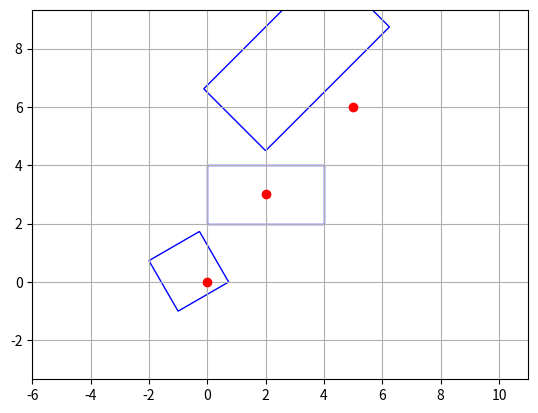

Python code for this plot:
import matplotlib.pyplot as plt
import matplotlib.patches as patches
import math

def display_rectangles(rectangles):
    """
    Displays a list of rectangles on a graph.
    
    Args:
        rectangles (list of dict): A list of rectangles where each is described as:
            {
                'x': center_x (float),
                'y': center_y (float),
                'width': width (float),
                'height': height (float),
                'rotation': rotation_in_degrees (float)
            }
    """
    fig, ax = plt.subplots()

    for rect in rectangles:
        center_x = rect['x']
        center_y = rect['y']
        width = rect['width']
        height = rect['height']
        rotation = rect['rotation']
        
        # Create a rectangle patch
        rectangle = patches.Rectangle(
            (center_x - width / 2, center_y - height / 2),  # Bottom-left from center
            width,
            height,
            angle=rotation,
            edgecolor='blue',
            facecolor='none'  # Transparent fill
        )
        
        # Add the rectangle to the plot
        ax.add_patch(rectangle)
        
        # Optionally, mark the center of the rectangle
        ax.plot(center_x, center_y, 'ro')  # Red dot
    
    # Set axis limits to make sure all rectangles are visible
    all_x = [rect['x'] for rect in rectangles]
    all_y = [rect['y'] for rect in rectangles]
    max_width = max(rect['width'] for rect in rectangles)
    max_height = max(rect['height'] for rect in rectangles)
    
    ax.set_xlim(min(all_x) - max_width, max(all_x) + max_width)
    ax.set_ylim(min(all_y) - max_height, max(all_y) + max_height)
    
    ax.set_aspect('equal', adjustable='datalim')
    plt.grid()
    plt.show()


# Example usage
rectangles = [
    {'x': 2, 'y': 3, 'width': 4, 'height': 2, 'rotation': 0},
    {'x': 5, 'y': 6, 'width': 6, 'height': 3, 'rotation': 45},
    {'x': 0, 'y': 0, 'width': 2, 'height': 2, 'rotation': 30},
]

display_rectangles(rectangles)